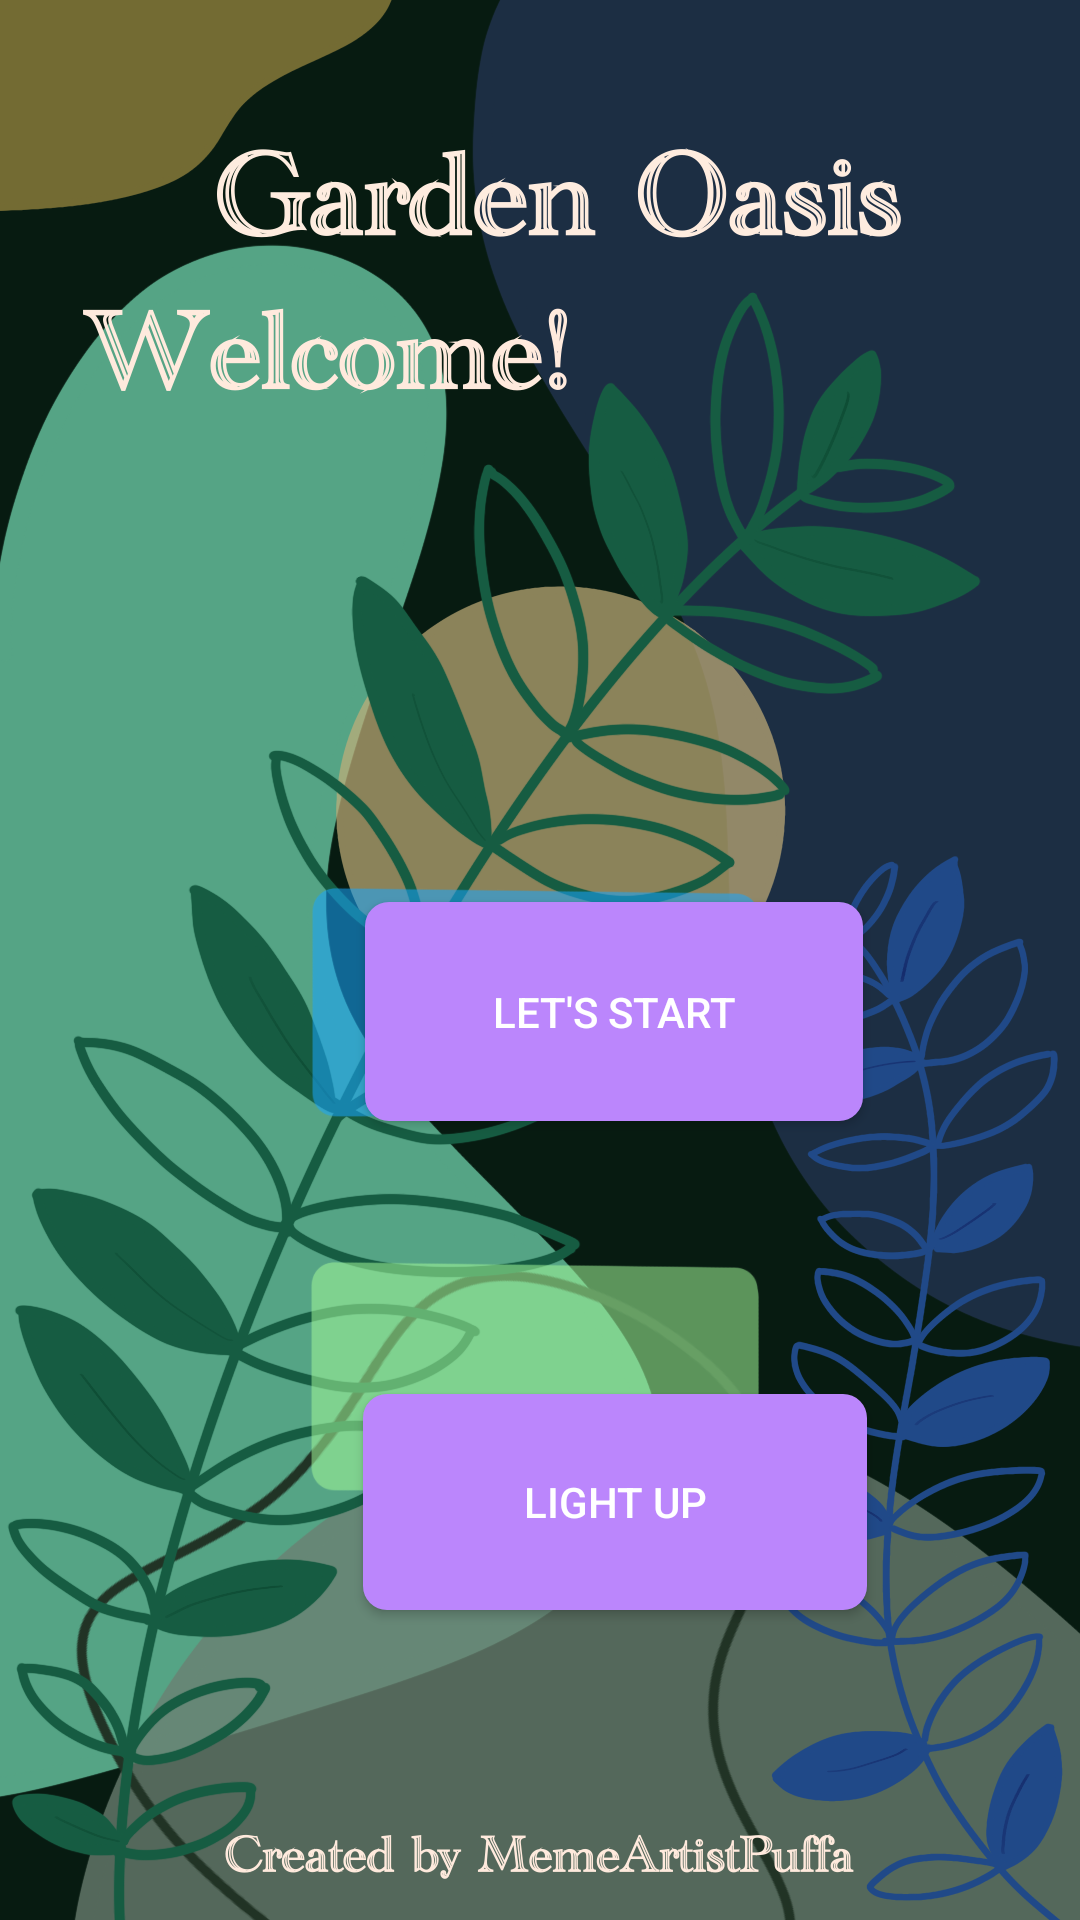

Write the Android layout XML for this screen, with the resource values it uses.
<!-- AndroidManifest.xml: application theme Theme.HelloWorldSiAltele -->
<!-- res/layout/activity_main.xml -->
<?xml version="1.0" encoding="utf-8"?>
<androidx.constraintlayout.widget.ConstraintLayout xmlns:android="http://schemas.android.com/apk/res/android"
    xmlns:app="http://schemas.android.com/apk/res-auto"
    xmlns:tools="http://schemas.android.com/tools"
    android:layout_width="match_parent"
    android:layout_height="match_parent"
    tools:context=".MainActivity">

    <ImageView
        android:id="@+id/imageView2"
        android:layout_width="match_parent"
        android:layout_height="match_parent"
        app:srcCompat="@drawable/dark_theme_main_thick"
        tools:layout_editor_absoluteX="0dp"
        tools:layout_editor_absoluteY="0dp" />

    <Button
        android:id="@+id/button"
        style="@android:style/Widget.Material.Button"
        android:layout_width="166dp"
        android:layout_height="73dp"
        android:layout_marginStart="121dp"
        android:layout_marginTop="320dp"
        android:layout_marginBottom="319dp"
        android:background="@drawable/ripple_effect"
        android:text="Let's Start"
        android:textColor="@color/white"
        app:layout_constraintBottom_toTopOf="@+id/button2"
        app:layout_constraintEnd_toEndOf="parent"
        app:layout_constraintHorizontal_bias="0.008"
        app:layout_constraintStart_toStartOf="parent"
        app:layout_constraintTop_toBottomOf="@+id/imageView2"
        app:layout_constraintVertical_bias="0.743"
        app:strokeColor="#FFFFFF" />

    <Button
        android:id="@+id/button2"
        android:layout_width="168dp"
        android:layout_height="72dp"
        android:layout_marginStart="121dp"
        android:layout_marginTop="480dp"
        android:layout_marginEnd="153dp"
        android:layout_marginBottom="130dp"
        android:background="@drawable/ripple_effect"
        android:text="LIGHT UP"
        android:textColor="@color/white"
        app:layout_constraintBottom_toBottomOf="parent"
        app:layout_constraintEnd_toEndOf="parent"
        app:layout_constraintHorizontal_bias="0.0"
        app:layout_constraintStart_toStartOf="parent"
        app:layout_constraintTop_toTopOf="parent"
        app:layout_constraintVertical_bias="0.367" />


</androidx.constraintlayout.widget.ConstraintLayout>
<!-- resources referenced by this layout -->
<resources>
  <!-- drawable dark_theme_main_thick: png bitmap (drawable, 461509 bytes) -->
  <!-- drawable ripple_effect (drawable) -->
  <?xml version="1.0" encoding="utf-8"?>
  <ripple xmlns:android="http://schemas.android.com/apk/res/android"
      android:color="#13d6af"
      android:background="#085c4b"
      >
      <item>
          <shape android:shape="rectangle">
              <solid android:color="@color/purple_200"/>
              <corners android:radius="8dp"/>
          </shape>
      </item>
  </ripple>
  <style name="Theme.HelloWorldSiAltele" parent="Theme.MaterialComponents.DayNight.NoActionBar">
          
          <item name="colorPrimary">@color/black</item>
          <item name="colorPrimaryVariant">@color/black</item>
          <item name="colorOnPrimary">@color/white</item>
          
          <item name="colorSecondary">@color/teal_200</item>
          <item name="colorSecondaryVariant">@color/teal_700</item>
          <item name="colorOnSecondary">@color/black</item>
          
          <item name="android:statusBarColor">?attr/colorPrimaryVariant</item>
          
      </style>
  <!-- not gathered from this repository: default colours our renderer supplied (Android Studio template values) -->
  <color name="purple_200">#FFBB86FC</color>
  <color name="teal_200">#FF03DAC5</color>
  <color name="teal_700">#FF018786</color>
  <color name="black">#FF000000</color>
  <color name="white">#FFFFFFFF</color>
</resources>
